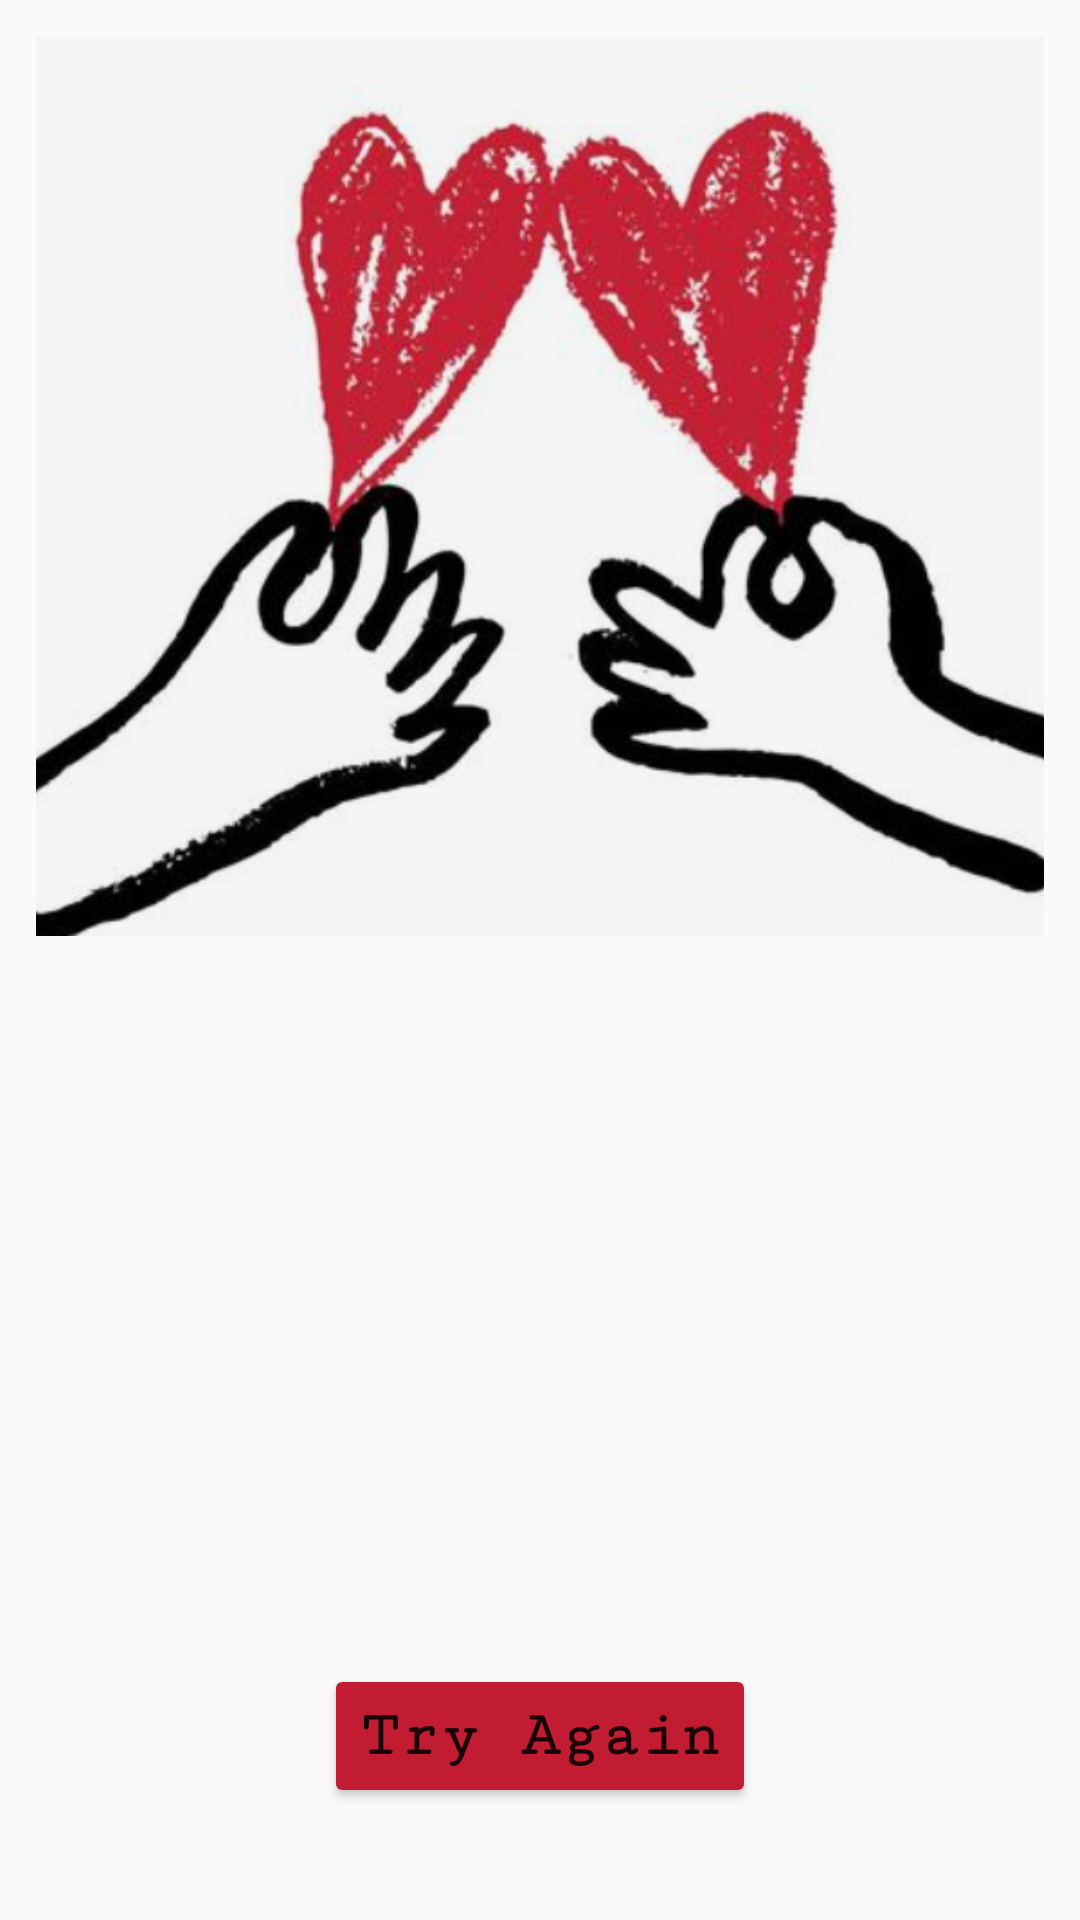

Reconstruct the res/layout file that produces this screen, plus the resources it refers to.
<!-- AndroidManifest.xml: application theme Theme.LoveCalculator -->
<!-- res/layout/fragment_output.xml -->
<?xml version="1.0" encoding="utf-8"?>
<LinearLayout xmlns:android="http://schemas.android.com/apk/res/android"
    xmlns:tools="http://schemas.android.com/tools"
    android:layout_width="match_parent"
    android:layout_height="match_parent"
    android:orientation="vertical"
    android:padding="12dp"
    tools:context=".OutputFragment">

    <ImageView
        android:layout_width="match_parent"
        android:layout_height="300dp"
        android:scaleType="centerCrop"
        android:src="@drawable/img_1"
        tools:ignore="ContentDescription" />

    <TextView
        android:id="@+id/firstTv"
        android:layout_width="wrap_content"
        android:layout_height="wrap_content"
        android:layout_gravity="center"
        android:layout_marginVertical="20dp"
        android:textColor="@color/black"
        android:textSize="28sp"
        android:textStyle="italic" />

    <TextView
        android:id="@+id/percentageTv"
        android:layout_width="wrap_content"
        android:layout_height="wrap_content"
        android:layout_gravity="center"
        android:fontFamily="serif-monospace"
        android:textColor="@color/reddy"
        android:textSize="32sp"
        android:textStyle="bold" />

    <TextView
        android:id="@+id/secondTv"
        android:layout_width="wrap_content"
        android:layout_height="wrap_content"
        android:layout_gravity="center"
        android:layout_marginTop="20dp"
        android:textColor="@color/black"
        android:textSize="28sp"
        android:textStyle="italic" />

    <TextView
        android:id="@+id/messageTv"
        android:layout_width="wrap_content"
        android:layout_height="wrap_content"
        android:layout_marginTop="10dp"
        android:layout_gravity="center"
        android:textSize="24sp" />

    <Button
        android:id="@+id/againBtn"
        android:layout_width="wrap_content"
        android:layout_height="wrap_content"
        android:layout_gravity="center"
        android:layout_marginTop="30dp"
        android:backgroundTint="@color/reddy"
        android:fontFamily="serif-monospace"
        android:text="@string/try_again"
        android:textAllCaps="false"
        android:textSize="22sp"
        android:textStyle="bold" />
    <Button
        android:id="@+id/historyBtn"
        android:layout_width="wrap_content"
        android:layout_height="wrap_content"
        android:layout_gravity="center"
        android:layout_marginTop="30dp"
        android:backgroundTint="@color/reddy"
        android:fontFamily="serif-monospace"
        android:text="@string/_history"
        android:textAllCaps="false"
        android:textSize="22sp"
        android:textStyle="bold" />
</LinearLayout>
<!-- resources referenced by this layout -->
<resources>
  <color name="black">#FF000000</color>
  <color name="reddy">#C21C32</color>
  <!-- drawable img_1: png bitmap (drawable, 227694 bytes) -->
  <string name="_history">History</string>
  <string name="try_again">Try Again</string>
  <style name="Theme.LoveCalculator" parent="Theme.MaterialComponents.DayNight.NoActionBar.Bridge">
          
          <item name="colorPrimary">@color/purple_500</item>
          <item name="colorPrimaryVariant">@color/purple_700</item>
          <item name="colorOnPrimary">@color/white</item>
          
          <item name="colorSecondary">@color/teal_200</item>
          <item name="colorSecondaryVariant">@color/teal_700</item>
          <item name="colorOnSecondary">@color/black</item>
          
          <item name="android:statusBarColor">?attr/colorPrimaryVariant</item>
          
      </style>
  <color name="purple_500">#FF6200EE</color>
  <color name="purple_700">#FF3700B3</color>
  <color name="white">#FFFFFFFF</color>
  <color name="teal_200">#FF03DAC5</color>
  <color name="teal_700">#FF018786</color>
</resources>
